Run: headless pygame with SDL's dummy video driver; simulated clock (each Clock.tick advances the game by its frame time, no real sleeping); random seed 0; keys injected as events and as key.get_pressed() state; mouse plan: one left click at the window centre at the start of phase 2, then a move to the lower-right quarter at the start of phase 3.
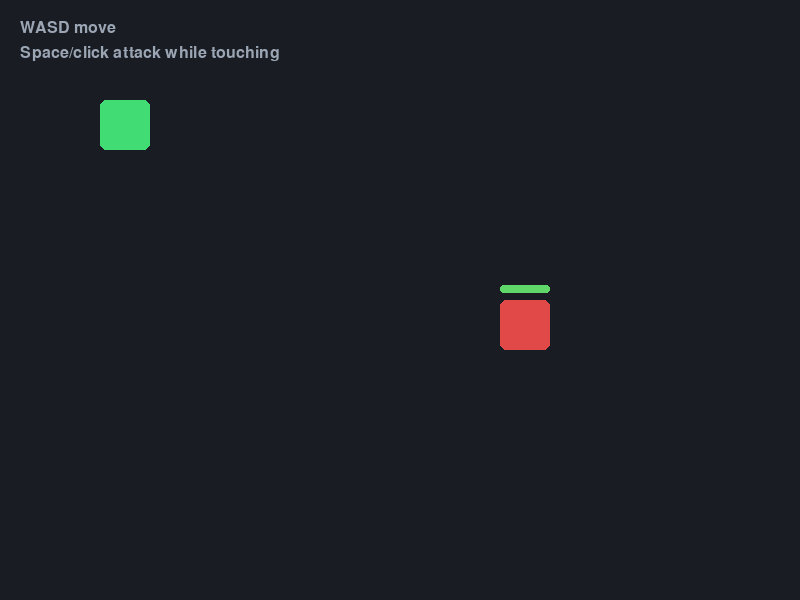
Frame 1 of 4 · flips 1–60 · no input
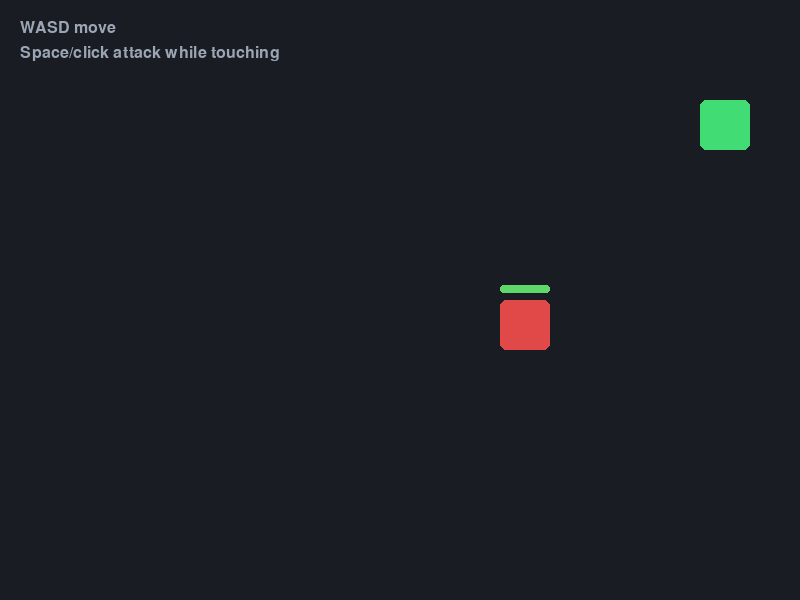
Frame 2 of 4 · flips 61–180 · clicked the window centre · tapped SPACE, RETURN · held RIGHT (→), D
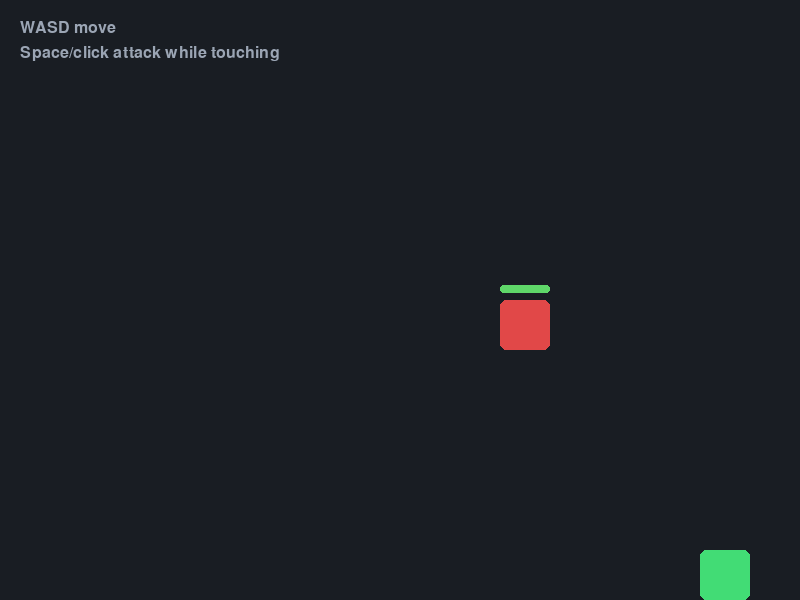
Frame 3 of 4 · flips 181–300 · moved the mouse to the lower-right quarter · held DOWN (↓), S
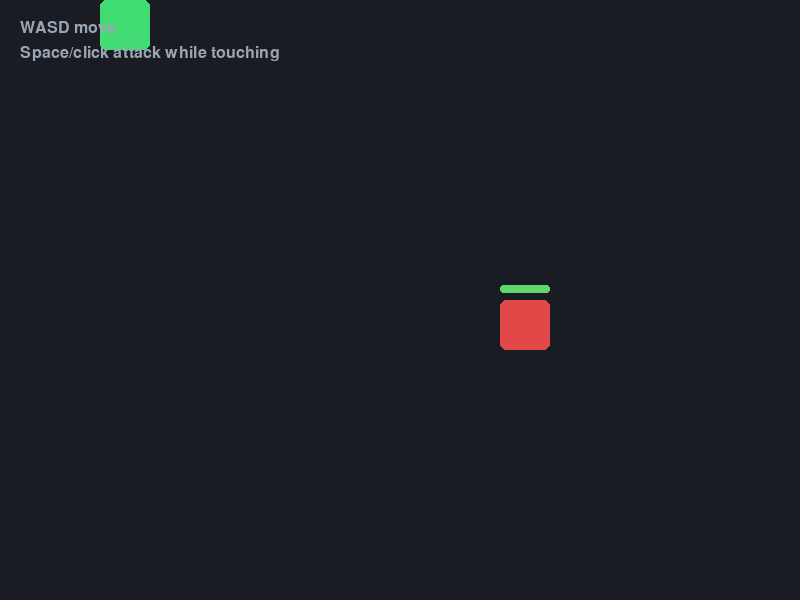
Frame 4 of 4 · flips 301–420 · held LEFT (←), A, UP (↑), W

The pygame program that drew these frames:

import pygame


SCREEN_WIDTH = 800
SCREEN_HEIGHT = 600
FPS = 60

PLAYER_SIZE = 50
PLAYER_SPEED = 5
PLAYER_COLOR = (66, 220, 117)

ENEMY_SIZE = 50
ENEMY_COLOR = (225, 72, 72)
ENEMY_DEFEATED_COLOR = (105, 105, 105)

BACKGROUND_COLOR = (25, 29, 35)
TEXT_COLOR = (235, 238, 245)
MUTED_TEXT_COLOR = (155, 165, 180)


def draw_text(screen, font, text, x, y, color=TEXT_COLOR):
    text_surface = font.render(text, True, color)
    screen.blit(text_surface, (x, y))


def draw_enemy(screen, enemy_rect, enemy_health, enemy_max_health):
    if enemy_health > 0:
        pygame.draw.rect(screen, ENEMY_COLOR, enemy_rect, border_radius=6)
    else:
        pygame.draw.rect(screen, ENEMY_DEFEATED_COLOR, enemy_rect, border_radius=6)

        pygame.draw.line(
            screen,
            TEXT_COLOR,
            (enemy_rect.x + 12, enemy_rect.y + 12),
            (enemy_rect.x + ENEMY_SIZE - 12, enemy_rect.y + ENEMY_SIZE - 12),
            3,
        )
        pygame.draw.line(
            screen,
            TEXT_COLOR,
            (enemy_rect.x + ENEMY_SIZE - 12, enemy_rect.y + 12),
            (enemy_rect.x + 12, enemy_rect.y + ENEMY_SIZE - 12),
            3,
        )

    health_bar_width = ENEMY_SIZE
    pygame.draw.rect(
        screen,
        (80, 85, 95),
        (enemy_rect.x, enemy_rect.y - 15, health_bar_width, 8),
        border_radius=3,
    )

    health_ratio = enemy_health / enemy_max_health
    pygame.draw.rect(
        screen,
        (95, 215, 105),
        (enemy_rect.x, enemy_rect.y - 15, health_bar_width * health_ratio, 8),
        border_radius=3,
    )


def run_game(max_frames=None):
    pygame.init()

    screen = pygame.display.set_mode((SCREEN_WIDTH, SCREEN_HEIGHT))
    pygame.display.set_caption("GameProject")
    clock = pygame.time.Clock()
    font = pygame.font.Font(None, 32)
    small_font = pygame.font.Font(None, 24)

    player_rect = pygame.Rect(100, 100, PLAYER_SIZE, PLAYER_SIZE)
    enemy_rect = pygame.Rect(500, 300, ENEMY_SIZE, ENEMY_SIZE)

    enemy_max_health = 3
    enemy_health = enemy_max_health
    enemy_text = ""
    enemy_text_timer = 0
    frames_run = 0
    running = True

    while running:
        attack_pressed = False

        for event in pygame.event.get():
            if event.type == pygame.QUIT:
                running = False
            elif event.type == pygame.KEYDOWN:
                if event.key == pygame.K_ESCAPE:
                    running = False
                elif event.key == pygame.K_SPACE:
                    attack_pressed = True
                elif event.key == pygame.K_r and enemy_health == 0:
                    enemy_health = enemy_max_health
                    enemy_text = "Back for more!"
                    enemy_text_timer = 60
            elif event.type == pygame.MOUSEBUTTONDOWN and event.button == 1:
                attack_pressed = True

        keys = pygame.key.get_pressed()

        if keys[pygame.K_a]:
            player_rect.x -= PLAYER_SPEED
        if keys[pygame.K_d]:
            player_rect.x += PLAYER_SPEED
        if keys[pygame.K_w]:
            player_rect.y -= PLAYER_SPEED
        if keys[pygame.K_s]:
            player_rect.y += PLAYER_SPEED

        player_rect.clamp_ip(screen.get_rect())

        touching_enemy = player_rect.colliderect(enemy_rect)
        if attack_pressed and touching_enemy and enemy_health > 0:
            enemy_health = max(enemy_health - 1, 0)

            if enemy_health == 2:
                enemy_text = "???"
            elif enemy_health == 1:
                enemy_text = "OUCH!!"
            else:
                enemy_text = "Defeated!"

            enemy_text_timer = 60

        if enemy_text_timer > 0:
            enemy_text_timer -= 1

        screen.fill(BACKGROUND_COLOR)

        pygame.draw.rect(screen, PLAYER_COLOR, player_rect, border_radius=6)
        draw_enemy(screen, enemy_rect, enemy_health, enemy_max_health)

        if enemy_text_timer > 0:
            draw_text(screen, font, enemy_text, enemy_rect.x, enemy_rect.y - 45)

        draw_text(screen, small_font, "WASD move", 20, 20, MUTED_TEXT_COLOR)
        draw_text(screen, small_font, "Space/click attack while touching", 20, 45, MUTED_TEXT_COLOR)

        if enemy_health == 0:
            draw_text(screen, small_font, "Press R to respawn the enemy", 20, 70, MUTED_TEXT_COLOR)

        pygame.display.flip()
        clock.tick(FPS)

        frames_run += 1
        if max_frames is not None and frames_run >= max_frames:
            running = False

    pygame.quit()


if __name__ == "__main__":
    run_game()
